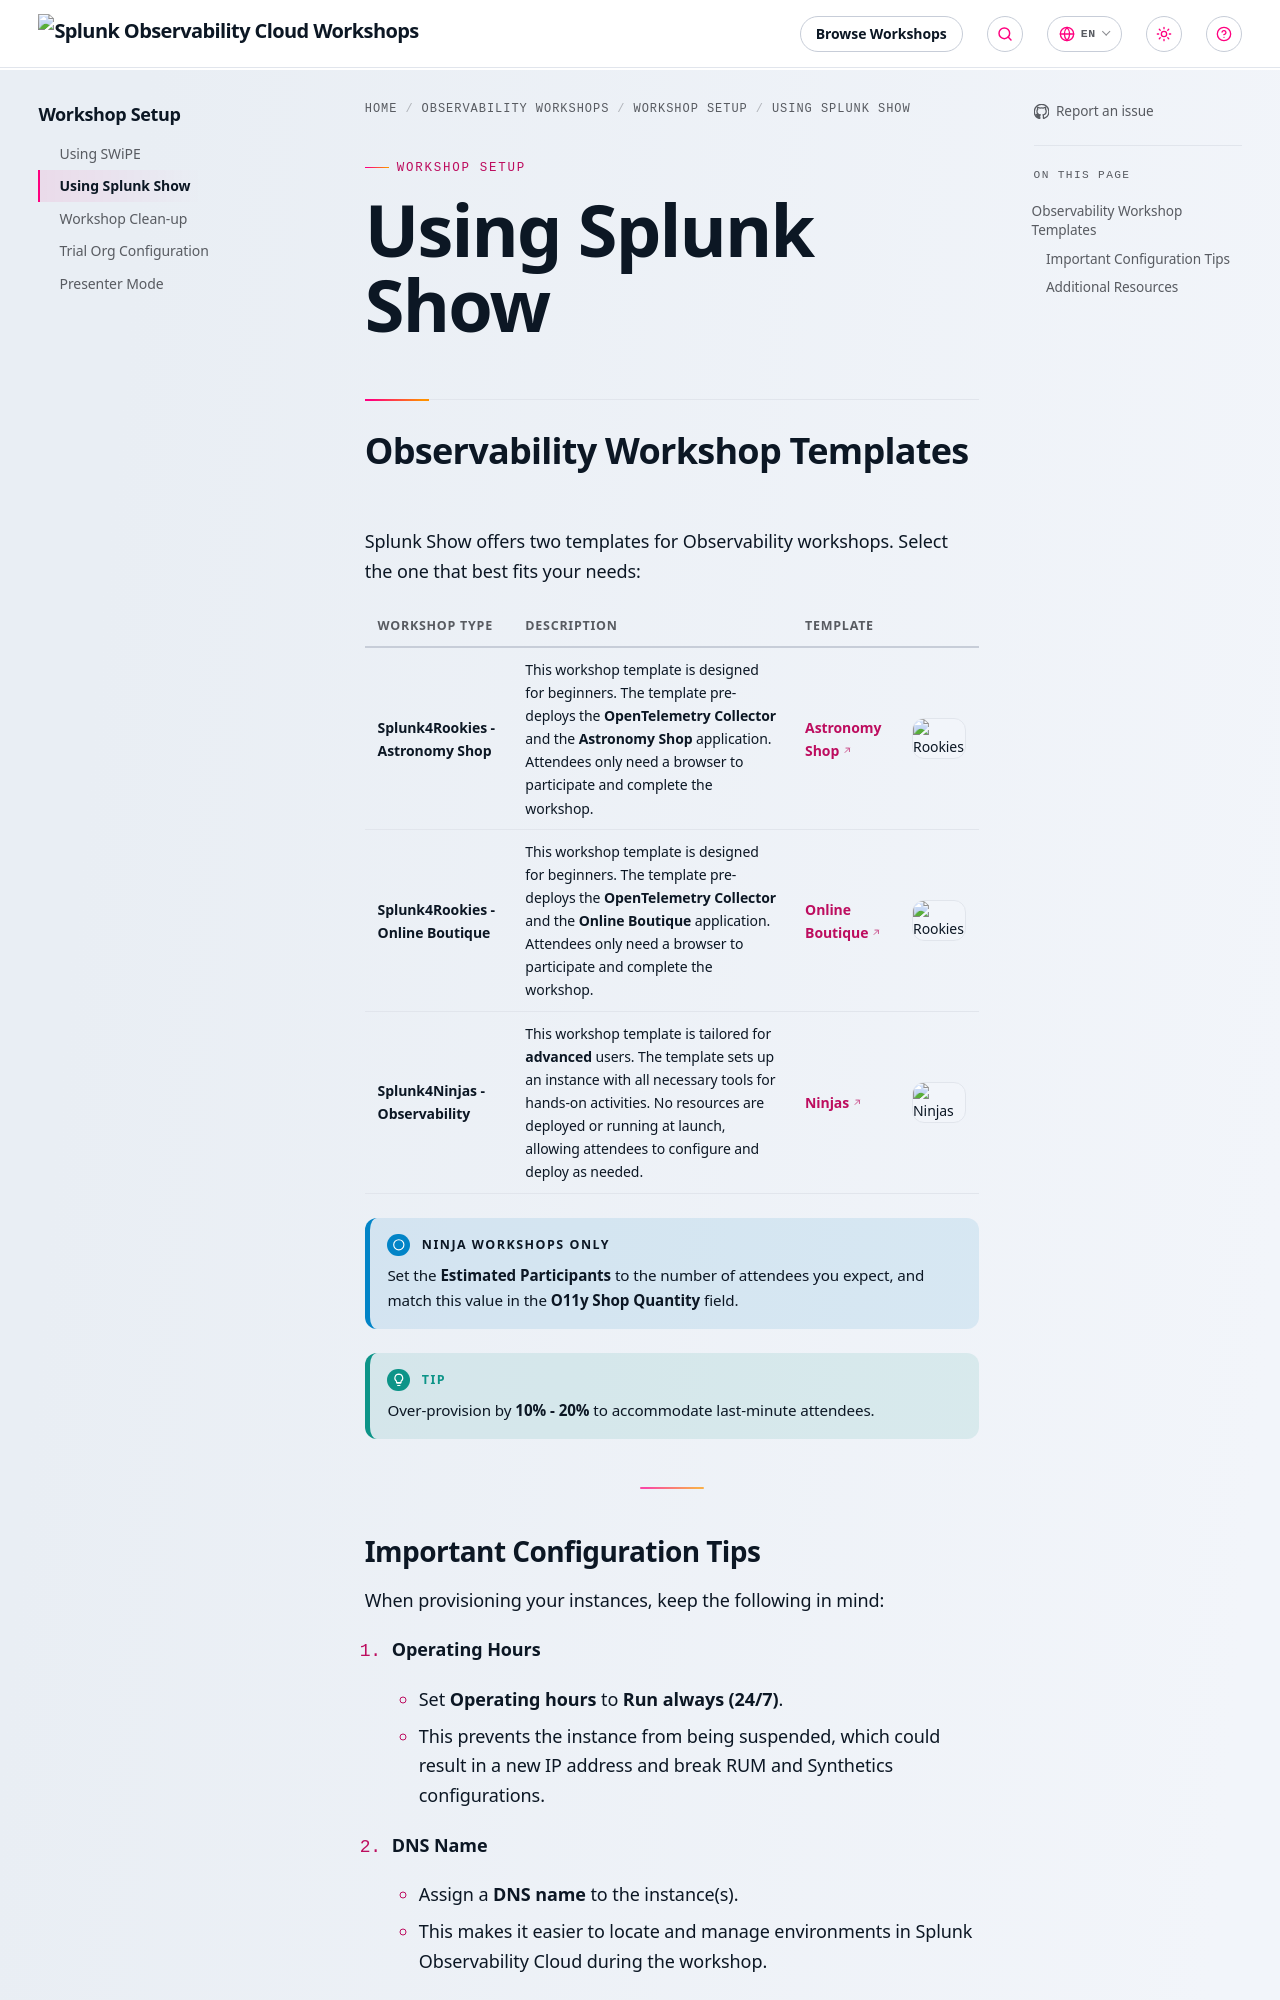

repository: splunk/observability-workshop · page: en/workshop-setup/2-splunk-show/index.html · generator: mkdocs

---
title: Using Splunk Show
weight: 2
time: false
---

## Observability Workshop Templates

Splunk Show offers two templates for Observability workshops. Select the one that best fits your needs:

| Workshop Type | Description | Template |   |
| ------------- | ----------- | -------- | - |
| **Splunk4Rookies - Astronomy Shop** | This workshop template is designed for beginners. The template pre-deploys the **OpenTelemetry Collector** and the **Astronomy Shop** application. Attendees only need a browser to participate and complete the workshop. | [**Astronomy Shop**](https://show.splunk.com/template/1147/) | ![Rookies](../images/rookies.webp) |
| **Splunk4Rookies - Online Boutique** | This workshop template is designed for beginners. The template pre-deploys the **OpenTelemetry Collector** and the **Online Boutique** application. Attendees only need a browser to participate and complete the workshop. | [**Online Boutique**](https://show.splunk.com/template/262/) | ![Rookies](../images/rookies.webp) |
| **Splunk4Ninjas - Observability** | This workshop template is tailored for **advanced** users. The template sets up an instance with all necessary tools for hands-on activities. No resources are deployed or running at launch, allowing attendees to configure and deploy as needed. | [**Ninjas**](https://show.splunk.com/template/428/) | ![Ninjas](../images/ninjas.webp) |

{{% notice  style="primary" title="**Ninja Workshops Only**" icon="user-ninja" %}}

Set the **Estimated Participants** to the number of attendees you expect, and match this value in the **O11y Shop Quantity** field.  

{{% /notice %}}

> [!TIP]
> Over-provision by **10% - 20%** to accommodate last-minute attendees.  

---
